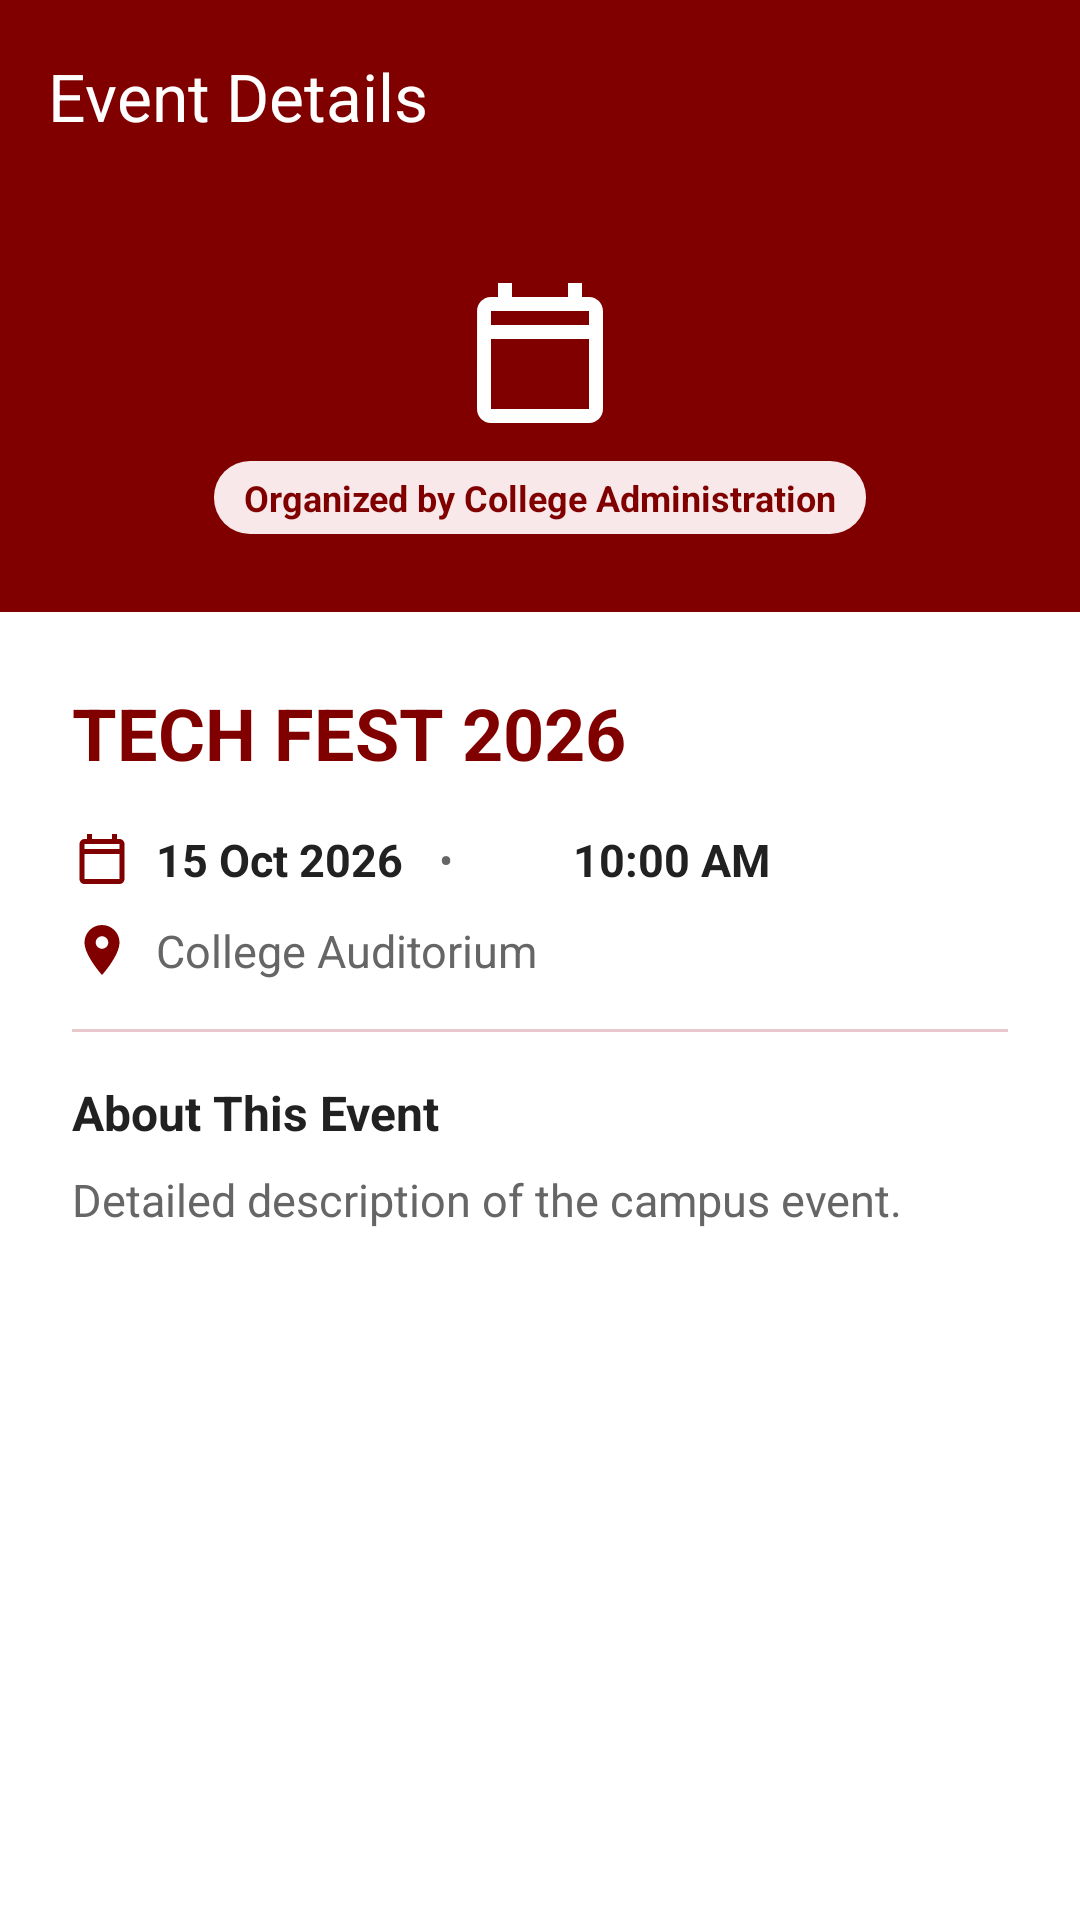

Android layout source for this screen:
<!-- AndroidManifest.xml: application theme Theme.CampusOne -->
<!-- res/layout/activity_event_detail.xml -->
<?xml version="1.0" encoding="utf-8"?>
<ScrollView xmlns:android="http://schemas.android.com/apk/res/android"
    xmlns:app="http://schemas.android.com/apk/res-auto"
    android:id="@+id/root_event_detail"
    android:layout_width="match_parent"
    android:layout_height="match_parent"
    android:background="@color/white"
    android:fillViewport="true"
    android:fitsSystemWindows="true">

    <LinearLayout
        android:layout_width="match_parent"
        android:layout_height="wrap_content"
        android:orientation="vertical">

        <com.google.android.material.appbar.MaterialToolbar
            android:id="@+id/toolbar_event_detail"
            android:layout_width="match_parent"
            android:layout_height="?attr/actionBarSize"
            android:background="@color/maroon"
            app:navigationIcon="@drawable/ic_arrow_back"
            app:title="Event Details"
            app:titleTextColor="@color/white" />

        <LinearLayout
            android:layout_width="match_parent"
            android:layout_height="140dp"
            android:background="@color/maroon"
            android:gravity="center"
            android:orientation="vertical">

            <ImageView
                android:layout_width="56dp"
                android:layout_height="56dp"
                android:src="@drawable/ic_events"
                app:tint="@color/white" />

            <TextView
                android:id="@+id/detail_event_organizer_badge"
                android:layout_width="wrap_content"
                android:layout_height="wrap_content"
                android:layout_marginTop="8dp"
                android:background="@drawable/bg_badge_student"
                android:text="Organized by College Administration"
                android:textColor="@color/maroon"
                android:textSize="12sp"
                android:textStyle="bold" />
        </LinearLayout>

        <LinearLayout
            android:layout_width="match_parent"
            android:layout_height="wrap_content"
            android:orientation="vertical"
            android:padding="24dp">

            <TextView
                android:id="@+id/detail_event_title"
                android:layout_width="wrap_content"
                android:layout_height="wrap_content"
                android:text="TECH FEST 2026"
                android:textColor="@color/maroon"
                android:textSize="24sp"
                android:textStyle="bold" />

            <LinearLayout
                android:layout_width="match_parent"
                android:layout_height="wrap_content"
                android:layout_marginTop="16dp"
                android:gravity="center_vertical"
                android:orientation="horizontal">

                <ImageView
                    android:layout_width="20dp"
                    android:layout_height="20dp"
                    android:src="@drawable/ic_events"
                    app:tint="@color/maroon" />

                <TextView
                    android:id="@+id/detail_event_date"
                    android:layout_width="wrap_content"
                    android:layout_height="wrap_content"
                    android:layout_marginStart="8dp"
                    android:text="15 Oct 2026"
                    android:textColor="@color/text_primary"
                    android:textSize="15sp"
                    android:textStyle="bold" />

                <TextView
                    android:layout_width="wrap_content"
                    android:layout_height="wrap_content"
                    android:layout_marginStart="12dp"
                    android:layout_marginEnd="12dp"
                    android:text="•"
                    android:textColor="@color/text_secondary" />

                <ImageView
                    android:layout_width="20dp"
                    android:layout_height="20dp"
                    android:src="@drawable/ic_time"
                    app:tint="@color/maroon" />

                <TextView
                    android:id="@+id/detail_event_time"
                    android:layout_width="wrap_content"
                    android:layout_height="wrap_content"
                    android:layout_marginStart="8dp"
                    android:text="10:00 AM"
                    android:textColor="@color/text_primary"
                    android:textSize="15sp"
                    android:textStyle="bold" />
            </LinearLayout>

            <LinearLayout
                android:layout_width="match_parent"
                android:layout_height="wrap_content"
                android:layout_marginTop="10dp"
                android:gravity="center_vertical"
                android:orientation="horizontal">

                <ImageView
                    android:layout_width="20dp"
                    android:layout_height="20dp"
                    android:src="@drawable/ic_location"
                    app:tint="@color/maroon" />

                <TextView
                    android:id="@+id/detail_event_venue"
                    android:layout_width="wrap_content"
                    android:layout_height="wrap_content"
                    android:layout_marginStart="8dp"
                    android:text="College Auditorium"
                    android:textColor="@color/text_secondary"
                    android:textSize="15sp" />
            </LinearLayout>

            <View
                android:layout_width="match_parent"
                android:layout_height="1dp"
                android:layout_marginTop="16dp"
                android:layout_marginBottom="16dp"
                android:background="@color/border_gray" />

            <TextView
                android:layout_width="wrap_content"
                android:layout_height="wrap_content"
                android:text="About This Event"
                android:textColor="@color/text_primary"
                android:textSize="16sp"
                android:textStyle="bold" />

            <TextView
                android:id="@+id/detail_event_desc"
                android:layout_width="wrap_content"
                android:layout_height="wrap_content"
                android:layout_marginTop="8dp"
                android:lineSpacingExtra="4dp"
                android:text="Detailed description of the campus event."
                android:textColor="@color/text_secondary"
                android:textSize="15sp" />

            <LinearLayout
                android:id="@+id/layout_event_management_actions"
                android:layout_width="match_parent"
                android:layout_height="wrap_content"
                android:layout_marginTop="28dp"
                android:orientation="horizontal"
                android:visibility="gone">

                <com.google.android.material.button.MaterialButton
                    android:id="@+id/btn_detail_edit_event"
                    style="@style/Widget.Material3.Button.OutlinedButton"
                    android:layout_width="0dp"
                    android:layout_height="48dp"
                    android:layout_marginEnd="6dp"
                    android:layout_weight="1"
                    android:strokeColor="@color/maroon"
                    android:text="Edit Event"
                    android:textColor="@color/maroon"
                    app:cornerRadius="8dp"
                    app:icon="@drawable/ic_edit"
                    app:iconTint="@color/maroon" />

                <com.google.android.material.button.MaterialButton
                    android:id="@+id/btn_detail_delete_event"
                    android:layout_width="0dp"
                    android:layout_height="48dp"
                    android:layout_marginStart="6dp"
                    android:layout_weight="1"
                    android:backgroundTint="@color/status_lost_text"
                    android:text="Delete Event"
                    android:textColor="@color/white"
                    app:cornerRadius="8dp"
                    app:icon="@drawable/ic_delete"
                    app:iconTint="@color/white" />
            </LinearLayout>

        </LinearLayout>
    </LinearLayout>
</ScrollView>
<!-- resources referenced by this layout -->
<resources>
  <color name="border_gray">#E8C8CC</color>
  <color name="maroon">#800000</color>
  <color name="status_lost_text">#C62828</color>
  <color name="text_primary">#212121</color>
  <color name="text_secondary">#666666</color>
  <color name="white">#FFFFFF</color>
  <!-- drawable bg_badge_student (drawable) -->
  <?xml version="1.0" encoding="utf-8"?>
  <shape xmlns:android="http://schemas.android.com/apk/res/android"
      android:shape="rectangle">
      <corners android:radius="12dp" />
      <solid android:color="@color/badge_student_bg" />
      <padding
          android:bottom="4dp"
          android:left="10dp"
          android:right="10dp"
          android:top="4dp" />
  </shape>
  <!-- drawable ic_delete (drawable) -->
  <vector xmlns:android="http://schemas.android.com/apk/res/android"
      android:width="24dp"
      android:height="24dp"
      android:viewportWidth="24"
      android:viewportHeight="24">
      <path
          android:fillColor="@color/status_lost_text"
          android:pathData="M6,19c0,1.1 0.9,2 2,2h8c1.1,0 2,-0.9 2,-2V7H6v12zM19,4h-3.5l-1,-1h-5l-1,1H5v2h14V4z"/>
  </vector>
  <!-- drawable ic_edit (drawable) -->
  <vector xmlns:android="http://schemas.android.com/apk/res/android"
      android:width="24dp"
      android:height="24dp"
      android:viewportWidth="24"
      android:viewportHeight="24">
      <path
          android:fillColor="@color/maroon"
          android:pathData="M3,17.25V21h3.75L17.81,9.94l-3.75,-3.75L3,17.25zM20.71,7.04c0.39,-0.39 0.39,-1.02 0,-1.41l-2.34,-2.34c-0.39,-0.39 -1.02,-0.39 -1.41,0l-1.83,1.83 3.75,3.75 1.83,-1.83z"/>
  </vector>
  <!-- drawable ic_events (drawable) -->
  <vector xmlns:android="http://schemas.android.com/apk/res/android"
      android:width="24dp"
      android:height="24dp"
      android:viewportWidth="24"
      android:viewportHeight="24">
      <path
          android:fillColor="@color/white"
          android:pathData="M19,4h-1V2h-2v2H8V2H6v2H5c-1.11,0 -1.99,0.9 -1.99,2L3,20c0,1.1 0.89,2 2,2h14c1.1,0 2,-0.9 2,-2V6c0,-1.1 -0.9,-2 -2,-2zm0,16H5V10h14v10zm0,-12H5V6h14v2z"/>
  </vector>
  <!-- drawable ic_location (drawable) -->
  <vector xmlns:android="http://schemas.android.com/apk/res/android"
      android:width="24dp"
      android:height="24dp"
      android:viewportWidth="24"
      android:viewportHeight="24">
      <path
          android:fillColor="@color/text_secondary"
          android:pathData="M12,2C8.13,2 5,5.13 5,9c0,5.25 7,13 7,13s7,-7.75 7,-13c0,-3.87 -3.13,-7 -7,-7zm0,9.5c-1.38,0 -2.5,-1.12 -2.5,-2.5s1.12,-2.5 2.5,-2.5 2.5,1.12 2.5,2.5 -1.12,2.5 -2.5,2.5z"/>
  </vector>
  <style name="Theme.CampusOne" parent="Base.Theme.CampusOne" />
  <color name="badge_student_bg">#F8E8EA</color>
  <color name="maroon_dark">#650000</color>
  <color name="surface_light_maroon">#FFF7F7</color>
  <color name="accent_light_maroon">#F8E8EA</color>
  <style name="Widget.CampusOne.Card" parent="Widget.Material3.CardView.Elevated">
          <item name="cardBackgroundColor">@color/white</item>
          <item name="strokeColor">@color/border_maroon</item>
          <item name="strokeWidth">1dp</item>
          <item name="cardElevation">1dp</item>
      </style>
  <style name="Widget.CampusOne.BottomNav" parent="Widget.Material3.BottomNavigationView">
          <item name="backgroundTint">@color/maroon</item>
          <item name="itemIconTint">@color/nav_item_icon_tint</item>
          <item name="itemTextColor">@color/nav_item_text_color</item>
          <item name="itemActiveIndicatorStyle">@style/Widget.CampusOne.ActiveIndicator</item>
      </style>
  <color name="border_maroon">#E8C8CC</color>
  <style name="Widget.CampusOne.ActiveIndicator" parent="Widget.Material3.BottomNavigationView.ActiveIndicator">
          <item name="android:color">@color/nav_indicator</item>
      </style>
  <color name="nav_indicator">#F3DDE1</color>
</resources>
